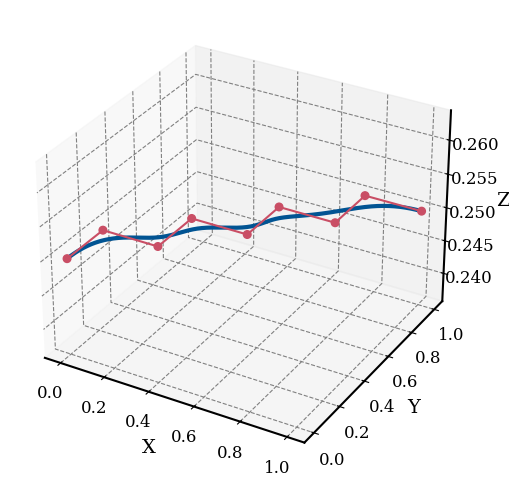

This figure's Python source:
import numpy as np
import matplotlib.pyplot as plt
from scipy.interpolate import BSpline

# Degree=4 的knots和控制点
knots = [0, 0, 0, 0,0,   # 前导节点 (p+1)
         0.1, 0.2, 0.4, 0.5,   # 内部节点
         1, 1, 1, 1,1]  # 尾部节点 (p+1)

control_points = [
    [0, 0, 0.25, 1],
    [0, 0.25, 0.25, 1],
    [0.25, 0.25, 0.25, 1],
    [0.25, 0.5, 0.25, 1],
    [0.5, 0.5, 0.25, 1],
    [0.5, 0.75, 0.25, 1],
    [0.75, 0.75, 0.25, 1],
    [0.75, 1, 0.25, 1],
    [1, 1, 0.25, 1]
]

# Degree 4 B-Spline曲线
degree = 4
spl = BSpline(knots, control_points, degree)

# 在[0, 1]区间内生成100个样本点
x_vals = np.linspace(0, 1, 1000)
y_vals = spl(x_vals)

# 设置matplotlib风格为类似MATLAB的外观
# plt.style.use('fivethirtyeight')  # 使用 Matplotlib 自带的 ggplot 风格
plt.rcParams.update({
    'axes.linewidth': 1.5,           # 设置坐标轴线宽
    'axes.grid': True,               # 显示网格
    'grid.linestyle': '--',          # 网格线为虚线
    'grid.color': 'gray',            # 网格线颜色
    'axes.titlesize': 16,            # 标题字体大小
    'axes.labelsize': 14,            # 坐标轴标签字体大小
    'xtick.labelsize': 12,           # x轴刻度字体大小
    'ytick.labelsize': 12,           # y轴刻度字体大小
    'figure.figsize': (8, 6),        # 图像大小
    'font.family': 'serif',          # 字体样式
})

# 绘制 3D B-Spline 曲线
fig = plt.figure()
ax = fig.add_subplot(111, projection='3d')

# 绘制 B-Spline 曲线
ax.plot3D(y_vals[:, 0], y_vals[:, 1], y_vals[:, 2], label="B-Spline Curve", color=(1/255, 84/255, 147/255), linewidth=3)
# 绘制控制点
ax.scatter([p[0] for p in control_points], [p[1] for p in control_points], [p[2] for p in control_points], color=(201/255, 78/255, 101/255), s=30, label="Control Points",alpha=1)

# 绘制控制多边形
control_polygon_x = [p[0] for p in control_points]
control_polygon_y = [p[1] for p in control_points]
control_polygon_z = [p[2] for p in control_points]
ax.plot3D(control_polygon_x, control_polygon_y, control_polygon_z, color=(201/255, 78/255, 101/255), linestyle='-', linewidth=1.5, label="Control Polygon")

# ax.set_title("B-Spline Degree=4 in 3D")
ax.set_xlabel("X")
ax.set_ylabel("Y")
ax.set_zlabel("Z")
# ax.legend(fontsize=20)
plt.show()
plt.savefig('normal_3D_4degree.pdf', bbox_inches='tight',pad_inches=0.2)
